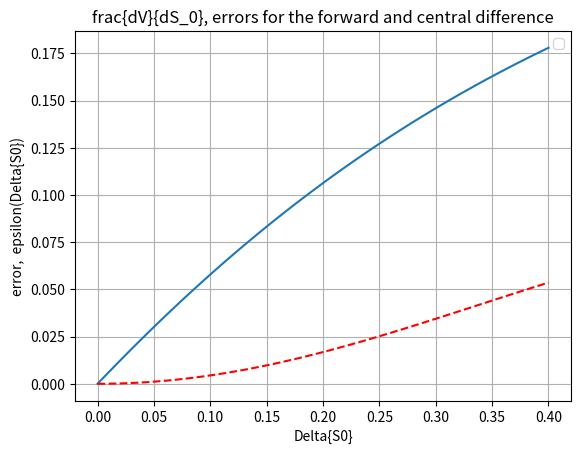
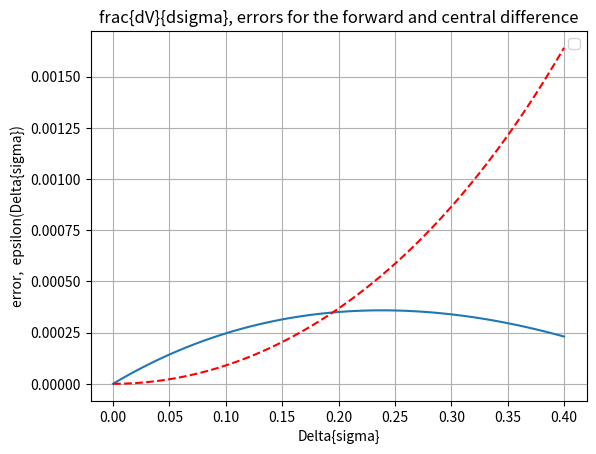

Write the Python code that produced these figures, in order.
#%%
"""
Created on Thu Dec 12 2018
Forward difference and central difference error analysis
[redacted]
"""
import numpy as np
import matplotlib.pyplot as plt
import scipy.stats as st
import enum 

# This class defines puts and calls

class OptionType(enum.Enum):
    CALL = 1.0
    PUT = -1.0

# Black-Scholes call option price

def BS_Call_Put_Option_Price(CP,S_0,K,sigma,t,T,r):
    K = np.array(K).reshape([len(K),1])
    d1    = (np.log(S_0 / K) + (r + 0.5 * np.power(sigma,2.0)) 
    * (T-t)) / (sigma * np.sqrt(T-t))
    d2    = d1 - sigma * np.sqrt(T-t)
    if CP == OptionType.CALL:
        value = st.norm.cdf(d1) * S_0 - st.norm.cdf(d2) * K * np.exp(-r * (T-t))
    elif CP == OptionType.PUT:
        value = st.norm.cdf(-d2) * K * np.exp(-r * (T-t)) - st.norm.cdf(-d1)*S_0
    return value

def BS_Delta(CP,S_0,K,sigma,t,T,r):
    K = np.array(K).reshape([len(K),1])
    d1    = (np.log(S_0 / K) + (r + 0.5 * np.power(sigma,2.0)) * \
             (T-t)) / (sigma * np.sqrt(T-t))
    if CP == OptionType.CALL:
        value = st.norm.cdf(d1)
    elif CP == OptionType.PUT:
       value = st.norm.cdf(d1)-1
    return value

def BS_Gamma(S_0,K,sigma,t,T,r):
    K = np.array(K).reshape([len(K),1])
    d1    = (np.log(S_0 / K) + (r + 0.5 * np.power(sigma,2.0)) * \
             (T-t)) / (sigma * np.sqrt(T-t))
    return st.norm.pdf(d1) / (S_0 * sigma * np.sqrt(T-t))

def BS_Vega(S_0,K,sigma,t,T,r):
    d1    = (np.log(S_0 / K) + (r + 0.5 * np.power(sigma,2.0)) * \
             (T-t)) / (sigma * np.sqrt(T-t))
    return S_0*st.norm.pdf(d1)*np.sqrt(T-t)


def mainCalculation():
    CP        = OptionType.CALL
    S0        = 1
    r         = 0.06
    sigma     = 0.3
    T         = 1
    K         = np.array([S0])
    t         = 0.0

    # Range of shocks 

    dxV = np.linspace(0.00001,0.4,100);

    error_frwdDiff_DELTA  = np.zeros([len(dxV),1])
    error_frwdDiff_VEGA   = np.zeros([len(dxV),1])
    error_centDiff_DELTA  = np.zeros([len(dxV),1])
    error_centDiff_VEGA   = np.zeros([len(dxV),1])

    exactDelta = BS_Delta(CP,S0,K,sigma,t,T,r)
    exactVega  = BS_Vega(S0,K,sigma,t,T,r)
    bsPrice    = lambda S0,sigma: BS_Call_Put_Option_Price(CP,S0,K,sigma,t,T,r)


    for idx in range(len(dxV)):
        dx = dxV[idx]

        # Shocks will be proportional to the parameter

        dS0 =dx *S0
        dsigma =dx *sigma

        # Delta estimation, i.e. dV/dS0

        frwdDiffDelta    = (bsPrice(S0+dS0,sigma) - bsPrice(S0,sigma))/dS0
        centralDiffDelta = (bsPrice(S0+dS0,sigma) - bsPrice(S0-dS0,sigma))/(2*dS0)
        error_frwdDiff_DELTA[idx] = abs(exactDelta - frwdDiffDelta)
        error_centDiff_DELTA[idx] = abs(exactDelta - centralDiffDelta)

        # Vega estimation, i.e. dV/dsigma

        frwdDiffVega    = (bsPrice(S0,sigma+dsigma) - bsPrice(S0,sigma))/dsigma
        centralDiffVega = (bsPrice(S0,sigma+dsigma) - bsPrice(S0,sigma-dsigma))/(2*dsigma)
        error_frwdDiff_VEGA[idx] = abs(frwdDiffVega- exactVega)
        error_centDiff_VEGA[idx] = abs(centralDiffVega- exactVega)

    plt.figure(1)
    plt.plot(dxV, error_frwdDiff_DELTA)
    plt.plot(dxV, error_centDiff_DELTA,'--r')
    plt.grid()
    plt.xlabel('Delta{S0}')
    plt.ylabel('error,  epsilon(Delta{S0})')
    plt.legend('forward diff.','cental diff.')
    plt.title('frac{dV}{dS_0}, errors for the forward and central difference')


    plt.figure(2)
    plt.plot(dxV, error_frwdDiff_VEGA)
    plt.plot(dxV, error_centDiff_VEGA,'--r')
    plt.grid()
    plt.xlabel('Delta{sigma}')
    plt.ylabel('error,  epsilon(Delta{sigma})')
    plt.legend('forward diff.','cental diff.')
    plt.title('frac{dV}{dsigma}, errors for the forward and central difference')
mainCalculation()
